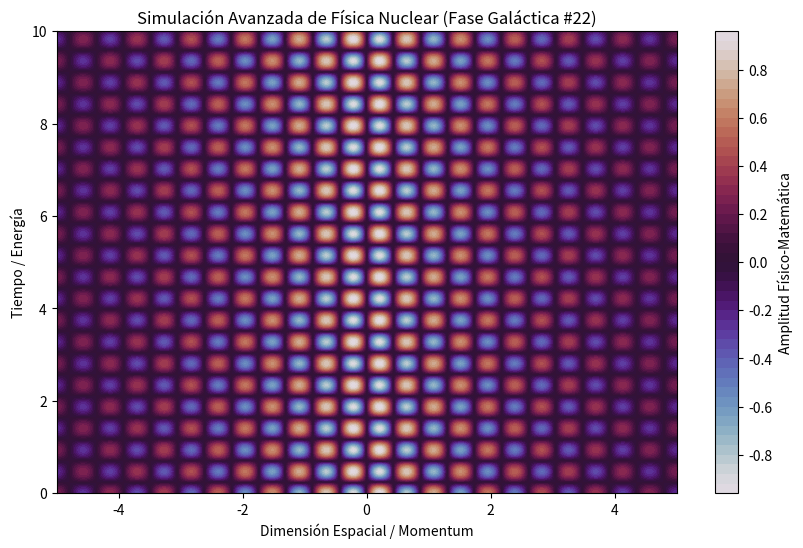

Write the Python code that produced this figure.
%matplotlib inline
# Simulación Galáctica: Física Nuclear - Variante 22
import numpy as np
import matplotlib.pyplot as plt

# Parámetros Físicos Aleatorios
param_1 = 7.211
param_2 = 6.714
param_3 = 0.284

t = np.linspace(0, 10, 500)
x = np.linspace(-5, 5, 500)
X, T = np.meshgrid(x, t)

# Ecuación Base (Avanzada)
Z = np.sin(X * param_1) * np.cos(T * param_2) * np.exp(-np.abs(X) * param_3)

plt.figure(figsize=(10, 6))
plt.contourf(X, T, Z, 50, cmap='twilight')
plt.colorbar(label='Amplitud Físico-Matemática')
plt.title(r'Simulación Avanzada de Física Nuclear (Fase Galáctica #22)')
plt.xlabel('Dimensión Espacial / Momentum')
plt.ylabel('Tiempo / Energía')
plt.show()
